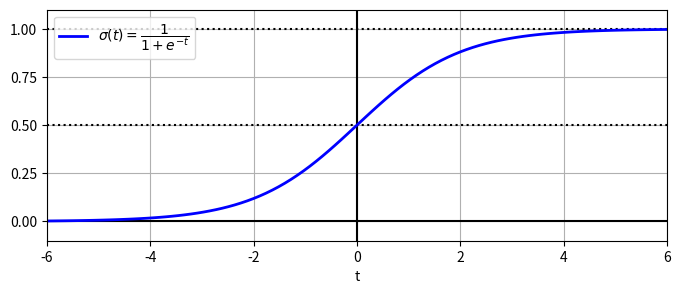

Recreate this plot in Python.
import matplotlib.pyplot as plt
import numpy as np

lim = 6
t = np.linspace(-lim, lim, 100)
sig = 1 / (1 + np.exp(-t))

plt.figure(figsize=(8, 3))
plt.plot([-lim, lim], [0, 0], "k-")
plt.plot([-lim, lim], [0.5, 0.5], "k:")
plt.plot([-lim, lim], [1, 1], "k:")
plt.plot([0, 0], [-1.1, 1.1], "k-")
plt.plot(t, sig, "b-", linewidth=2, label=r"$\sigma(t) = \dfrac{1}{1 + e^{-t}}$")
plt.xlabel("t")
plt.legend(loc="upper left")
plt.axis([-lim, lim, -0.1, 1.1])
plt.gca().set_yticks([0, 0.25, 0.5, 0.75, 1])
plt.grid()
#save_fig("logistic_function_plot")
plt.show()